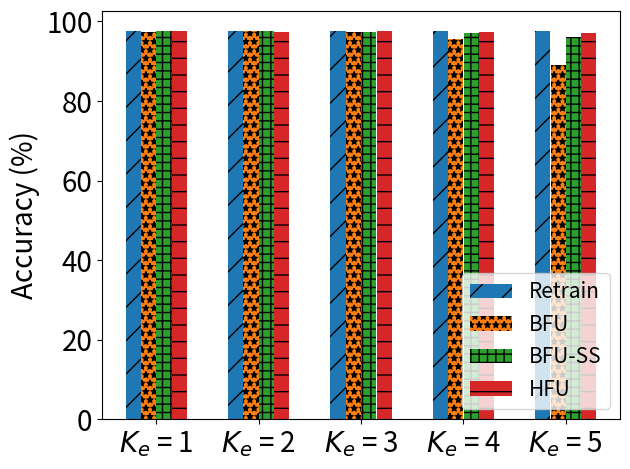

Python code for this plot:
import matplotlib.pyplot as plt
import numpy as np

# [redacted]
labels = ['$K_e$ = 1', '$K_e$ = 2', '$K_e$ = 3', '$K_e$ = 4', '$K_e$ = 5']
unl_fr = [97.5, 97.5 , 97.5, 97.5, 97.5]
unl_br = [97.44, 97.6, 97.3, 95.6, 89]
unl_self_r = [97.48, 97.68, 97.4, 97.2, 96.1]
unl_hess_r = [97.5,  97.3, 97.5, 97.453, 97]

x = np.arange(len(labels))  # the label locations
width = 0.6  # the width of the bars
# no_noise = np.around(no_noise,0)
# samping = np.around(samping,0)
# ldp = np.around(ldp,0)


plt.subplots()
plt.bar(x - width / 2 + width / 8, unl_fr, width=0.148, label='Retrain', hatch='/')
plt.bar(x - width / 8, unl_br, width=0.148, label='BFU', hatch='**')
plt.bar(x + width / 8, unl_self_r, width=0.148, label='BFU-SS', hatch='++')
plt.bar(x + width / 2 - width / 8, unl_hess_r, width=0.148, label='HFU', hatch='-')
# Add some text for labels, title and custom x-axis tick labels, etc.
plt.ylabel('Accuracy (%)', fontsize=20)
# ax.set_title('Performance of Different Users n')
plt.xticks(x, labels, fontsize=20)
# ax.set_xticklabels(labels,fontsize=15)

my_y_ticks = np.arange(0, 110, 20)
plt.yticks(my_y_ticks, fontsize=20)
# ax.set_yticklabels(my_y_ticks,fontsize=15)

plt.legend(loc='lower right', fontsize=15)

# ax.bar_label(rects1, padding=1)
# ax.bar_label(rects2, padding=3)
# ax.bar_label(rects3, padding=3)

plt.tight_layout()

plt.rcParams['figure.figsize'] = (2.0, 1)
plt.rcParams['image.interpolation'] = 'nearest'
plt.rcParams['figure.subplot.left'] = 0.11
plt.rcParams['figure.subplot.bottom'] = 0.08
plt.rcParams['figure.subplot.right'] = 0.977
plt.rcParams['figure.subplot.top'] = 0.969
plt.savefig('mnist_Acc_ke_bar.png', dpi=400)
plt.show()
